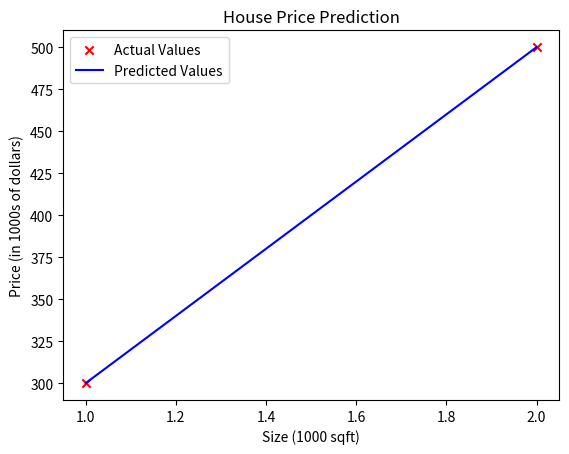

Write the Python code that produced this figure.
import numpy  as np
import matplotlib.pyplot as plt

def compute_cost(x,y,w,b):
    m=x.shape[0]
    cost_sum=0

    for i in range(m):
        f_wb=w*x[i]+b
        cost=(f_wb-y[i])**2
        cost_sum=cost_sum+cost

    total_cost=(1/(2*m))*cost_sum
    return total_cost

x_train = np.array([1.0, 2.0])
y_train = np.array([300.0, 500.0])

w = 200
b = 100
print(f"当 w={w}, b={b} 时，成本函数值为: {compute_cost(x_train, y_train, w, b)}")

y_pred = x_train*w+b
plt.scatter(x_train, y_train,marker="x",c='r',label="Actual Values")
plt.plot(x_train,y_pred,c='b',label="Predicted Values")
plt.title("House Price Prediction")
plt.ylabel('Price (in 1000s of dollars)')
plt.xlabel('Size (1000 sqft)')
plt.legend()# 增加图例
plt.show()
